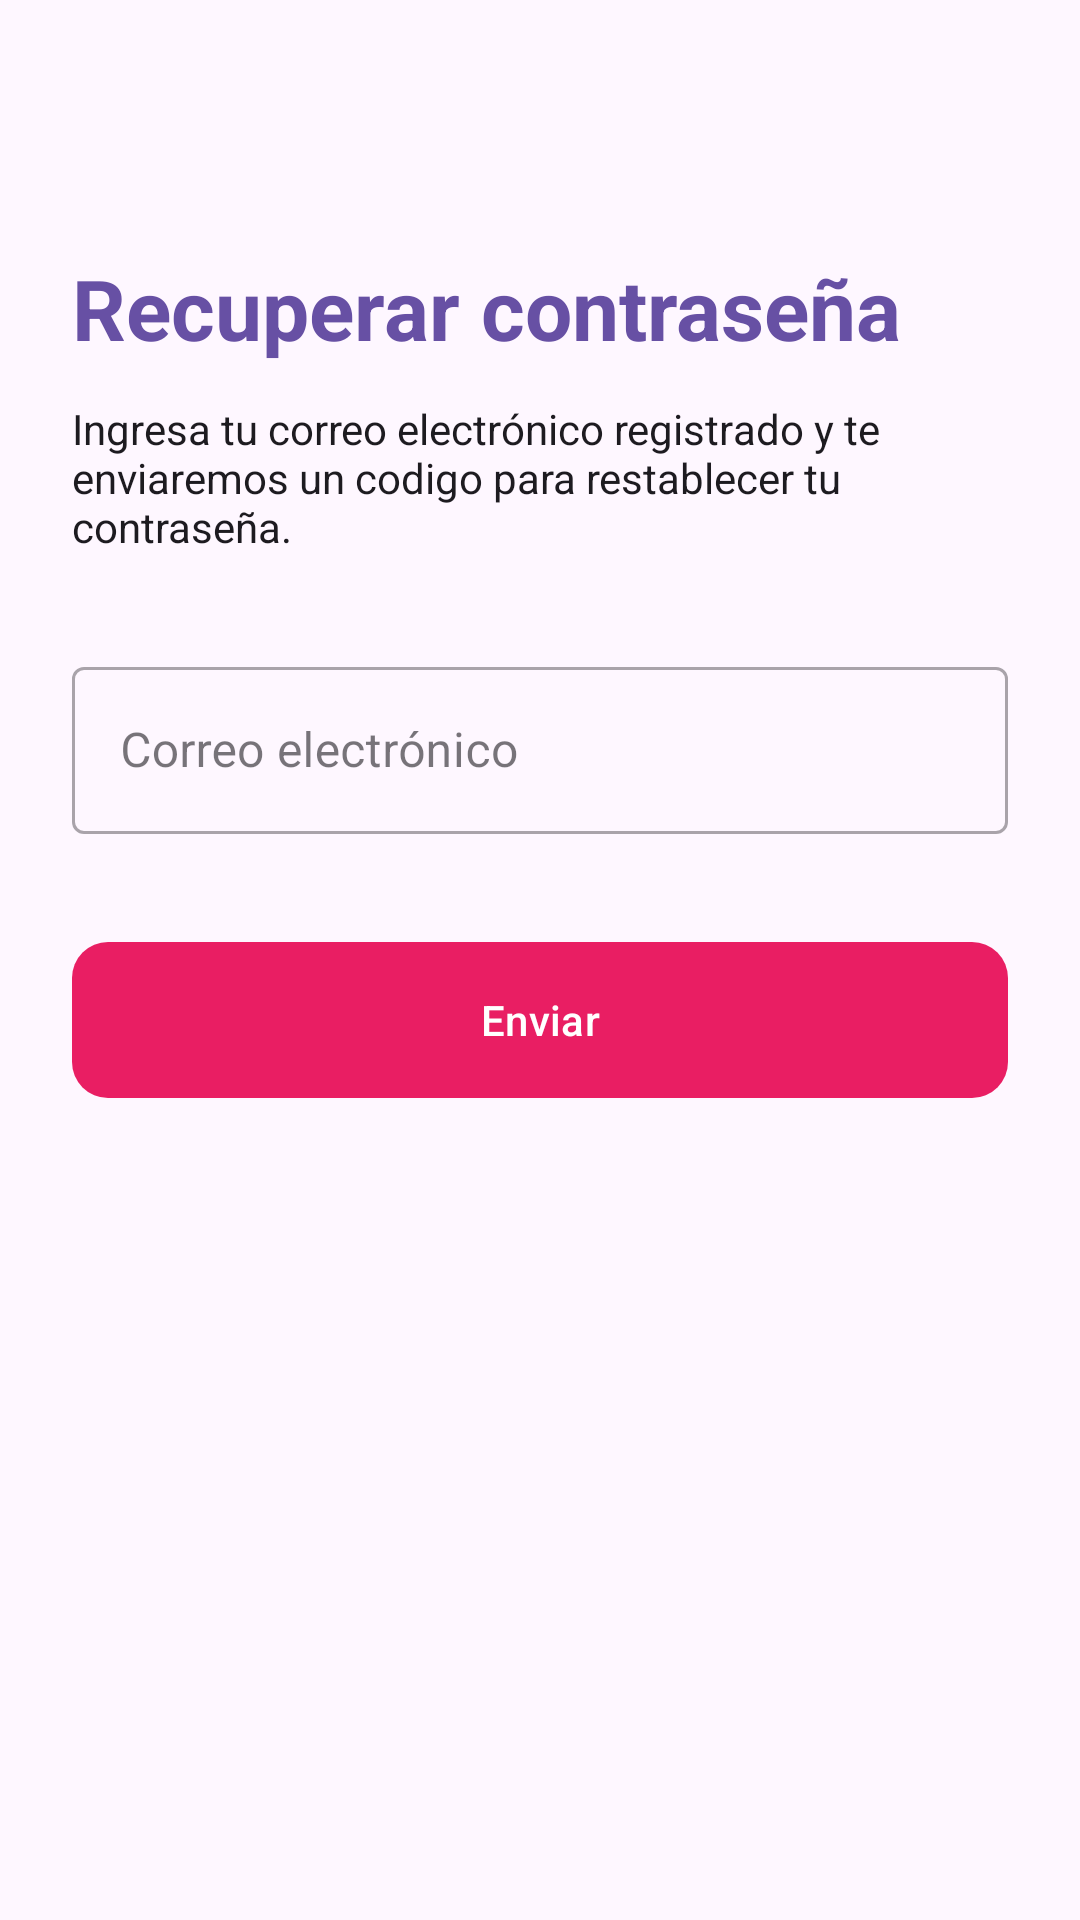

Reconstruct the res/layout file that produces this screen, plus the resources it refers to.
<!-- AndroidManifest.xml: application theme Theme.Material3.DayNight.NoActionBar -->
<!-- res/layout/activity_recuperar_password.xml -->
<?xml version="1.0" encoding="utf-8"?>
<androidx.constraintlayout.widget.ConstraintLayout
    xmlns:android="http://schemas.android.com/apk/res/android"
    xmlns:app="http://schemas.android.com/apk/res-auto"
    android:layout_width="match_parent"
    android:layout_height="match_parent"
    android:padding="24dp"
    android:background="?attr/colorSurface">

    <include
        android:id="@+id/btn_back"
        layout="@layout/btn_back"
        android:layout_width="wrap_content"
        android:layout_height="wrap_content"
        android:layout_marginStart="1dp"
        android:layout_marginTop="9dp"
        app:layout_constraintStart_toStartOf="parent"
        app:layout_constraintTop_toTopOf="parent" />

    <TextView
        android:id="@+id/tv_titulo_recuperar"
        android:layout_width="wrap_content"
        android:layout_height="wrap_content"
        android:text="Recuperar contraseña"
        android:textSize="28sp"
        android:textStyle="bold"
        android:textColor="?attr/colorPrimary"
        app:layout_constraintTop_toTopOf="parent"
        app:layout_constraintStart_toStartOf="parent"
        android:layout_marginTop="60dp" />

    <TextView
        android:id="@+id/tv_subtitulo_recuperar"
        android:layout_width="0dp"
        android:layout_height="wrap_content"
        android:text="Ingresa tu correo electrónico registrado y te enviaremos un codigo para restablecer tu contraseña."
        android:textSize="14sp"
        android:textColor="?attr/colorOnSurface"
        android:layout_marginTop="12dp"
        app:layout_constraintTop_toBottomOf="@id/tv_titulo_recuperar"
        app:layout_constraintStart_toStartOf="parent"
        app:layout_constraintEnd_toEndOf="parent" />

    <com.google.android.material.textfield.TextInputLayout
        android:id="@+id/til_email_recuperacion"
        style="@style/Widget.MaterialComponents.TextInputLayout.OutlinedBox"
        android:layout_width="match_parent"
        android:layout_height="wrap_content"
        android:layout_marginTop="32dp"
        android:hint="Correo electrónico"
        app:layout_constraintTop_toBottomOf="@id/tv_subtitulo_recuperar">

        <com.google.android.material.textfield.TextInputEditText
            android:id="@+id/et_email_recuperacion"
            android:layout_width="match_parent"
            android:layout_height="wrap_content"
            android:inputType="textEmailAddress" />
    </com.google.android.material.textfield.TextInputLayout>

    <com.google.android.material.button.MaterialButton
        android:id="@+id/btn_enviar_recuperacion"
        android:layout_width="match_parent"
        android:layout_height="60dp"
        android:layout_marginTop="32dp"
        android:text="Enviar"
        app:backgroundTint="#E91E63"
        app:cornerRadius="12dp"
        app:layout_constraintTop_toBottomOf="@id/til_email_recuperacion" />

</androidx.constraintlayout.widget.ConstraintLayout>
<!-- res/layout/btn_back.xml (included above) -->
<?xml version="1.0" encoding="utf-8"?>
<ImageButton xmlns:android="http://schemas.android.com/apk/res/android"
    xmlns:app="http://schemas.android.com/apk/res-auto"
    android:id="@+id/btn_back"
    android:layout_width="wrap_content"
    android:layout_height="wrap_content"
    android:background="?attr/selectableItemBackgroundBorderless"
    android:contentDescription="Regresar"
    app:srcCompat="@drawable/ic_arrow_back"
    app:tint="?attr/colorOnSurface" />
<!-- resources referenced by this layout -->
<resources>

</resources>
